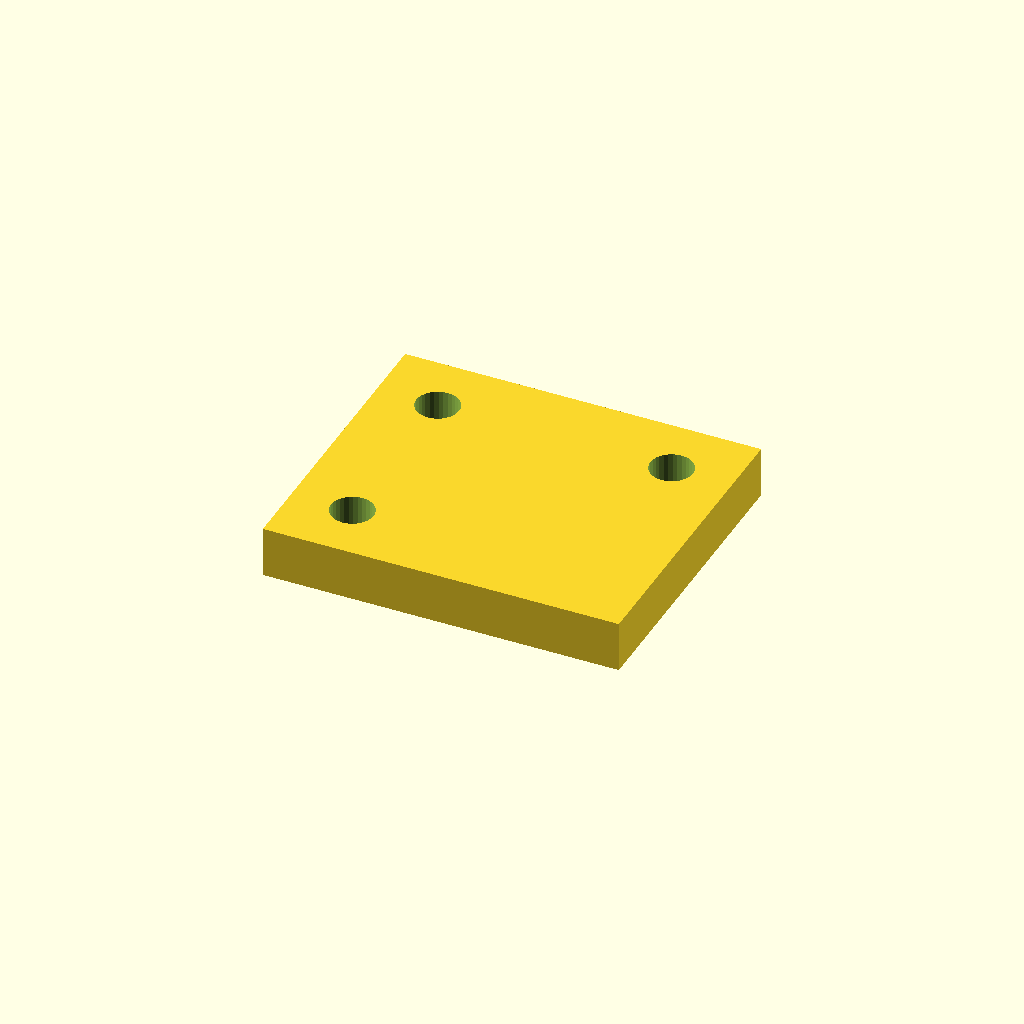
Cell 1: rendered with the file's own defaults.
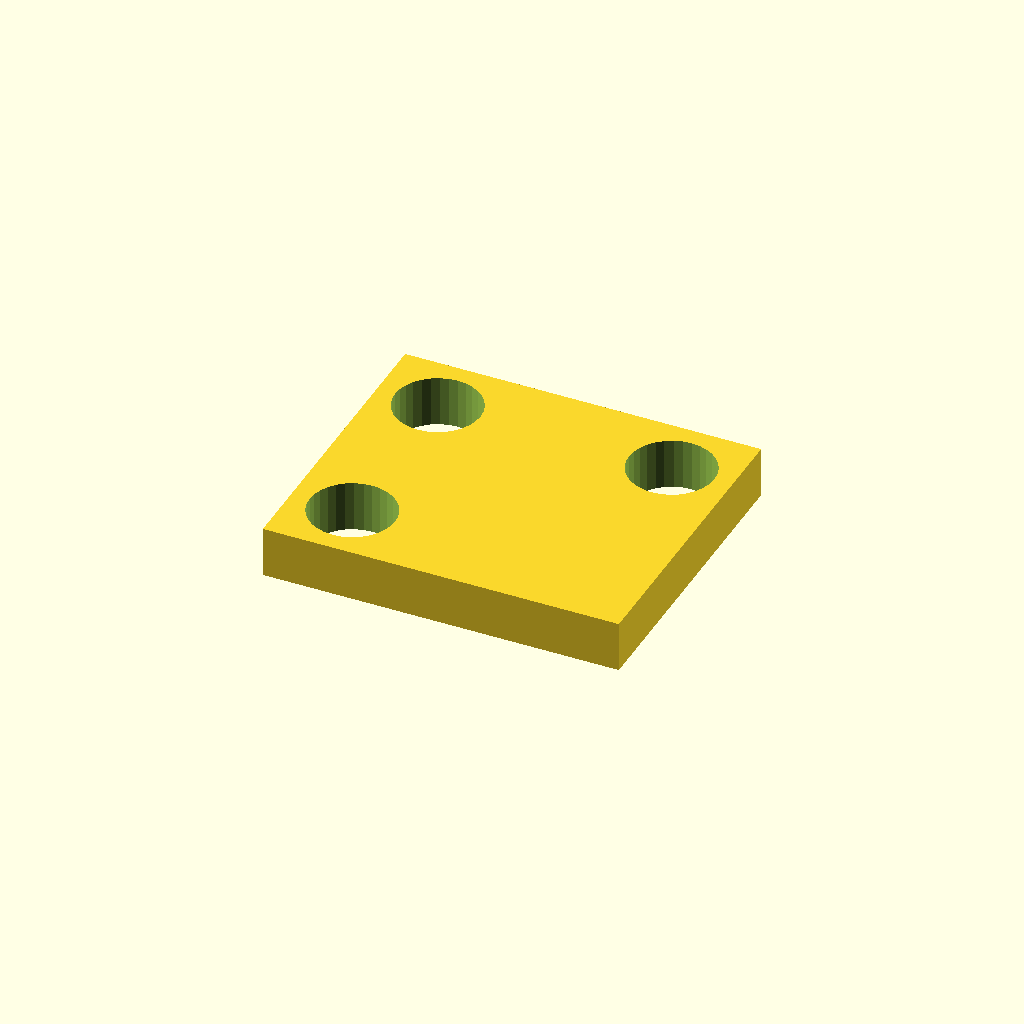
Cell 2: the same model with hole_d = 16.8.
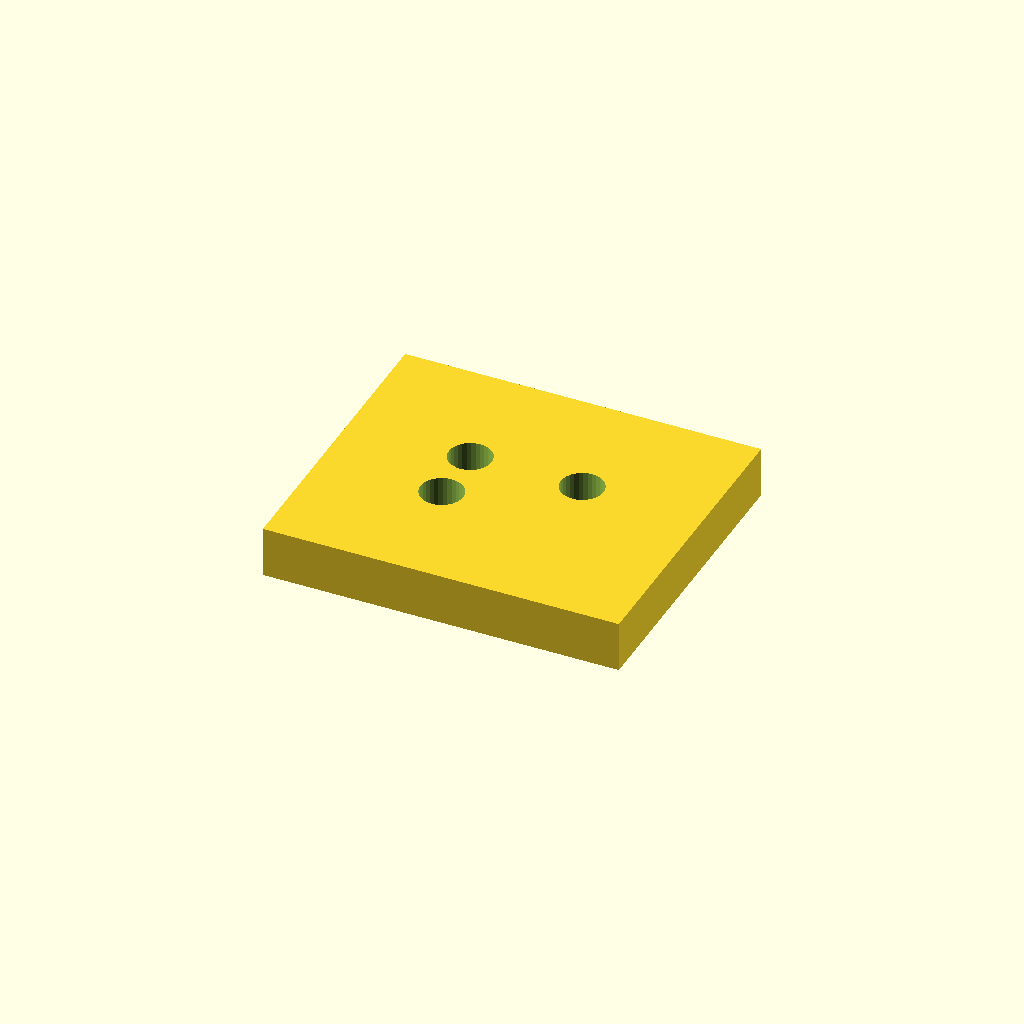
Cell 3 — edge set to 24, the other parameters unchanged.
All cells are drawn from one camera (rotation 55°, 0°, 25°, orthographic, colour scheme Cornfield), so only the parameter changes between them.
Source of the model, optional_data/data/place1/cornerplates/part_0063.scad:
$fn = 32;

// ----------------------------------------------------------------------
// Corner plate 70 x 60 x 10
// 3 holes, centres taken from the edge offset
// ----------------------------------------------------------------------

// --- parameters (mm) ---
plate = [70, 60, 10];  // overall size (x, y, z)
holes = 3;             // number of holes the drawing asks for
hole_d = 8.4;          // hole diameter
edge = 12;             // hole centre offset from the plate edge

// --- derived feature positions (mm) ---
corner_x = plate[0] / 2 - edge;  // = 23   corner hole X
corner_y = plate[1] / 2 - edge;  // = 18   corner hole Y
feature_centers = [
  [corner_x, corner_y],
  [-corner_x, corner_y],
  [-corner_x, -corner_y]
];   // hole centres the loop below drills

// plate outline, every hole drilled through with the same cutters
difference() {
  cube(plate, center = true);
  for (centre = feature_centers)
    translate([centre[0], centre[1], 0])
      cylinder(d = hole_d, h = plate[2] + 2, center = true);
}
Customizer parameters (derived from the source; name, type, default, range or options):
plate: vector, default [70, 60, 10]
holes: number, default 3
hole_d: number, default 8.4
edge: number, default 12
